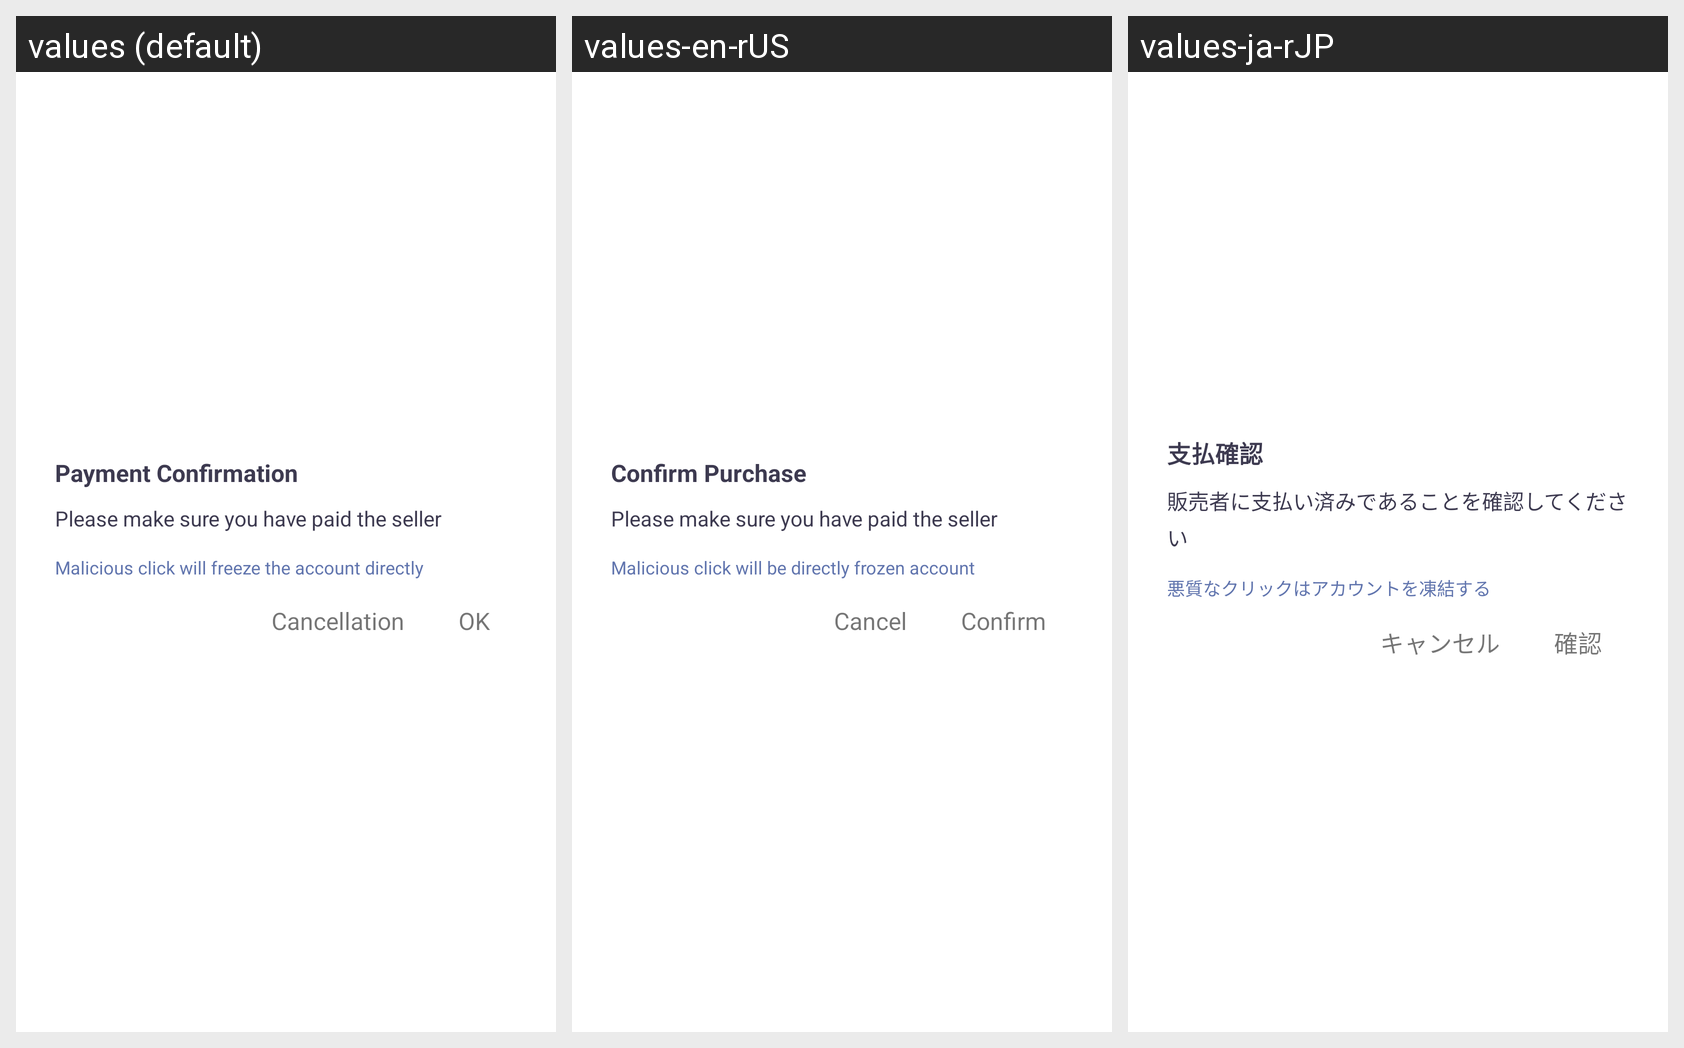

For this localized Android screen grid, give each drawn string resource with its value in every locale shown.
Android screen res/layout/inout_mark_pay_dialog.xml rendered under 3 locales, left to right: values (default), values-en-rUS, values-ja-rJP. Device: Nexus 5 (rendered at 1080×1920; each locale shown at half size, 540×960, under a caption strip naming it); theme AppThemeToolBar.Translucent.
Other locales in the repository, not shown: values-de-rDE, values-es, values-fr, values-jp, values-ko, values-pt, values-ru, values-zh-rCN, values-zh-rTW.
Strings drawn on this screen, with the default value and each locale's value (text and hints the layout hard-codes, and strings that could not be matched under every locale, appear in the picture but are not listed):

fukuanqueren
  values: Payment Confirmation
  values-en-rUS: Confirm Purchase
  values-ja-rJP: 支払確認

qingquerenninyixiangmaijiafukuan
  values: Please make sure you have paid the seller
  values-en-rUS: Please make sure you have paid the seller
  values-ja-rJP: 販売者に支払い済みであることを確認してください

eyidianjijiangzhijiedongjiezhanghu
  values: Malicious click will freeze the account directly
  values-en-rUS: Malicious click will be directly frozen account
  values-ja-rJP: 悪質なクリックはアカウントを凍結する

quxiao
  values: Cancellation
  values-en-rUS: Cancel
  values-ja-rJP: キャンセル

queding
  values: OK
  values-en-rUS: Confirm
  values-ja-rJP: 確認
